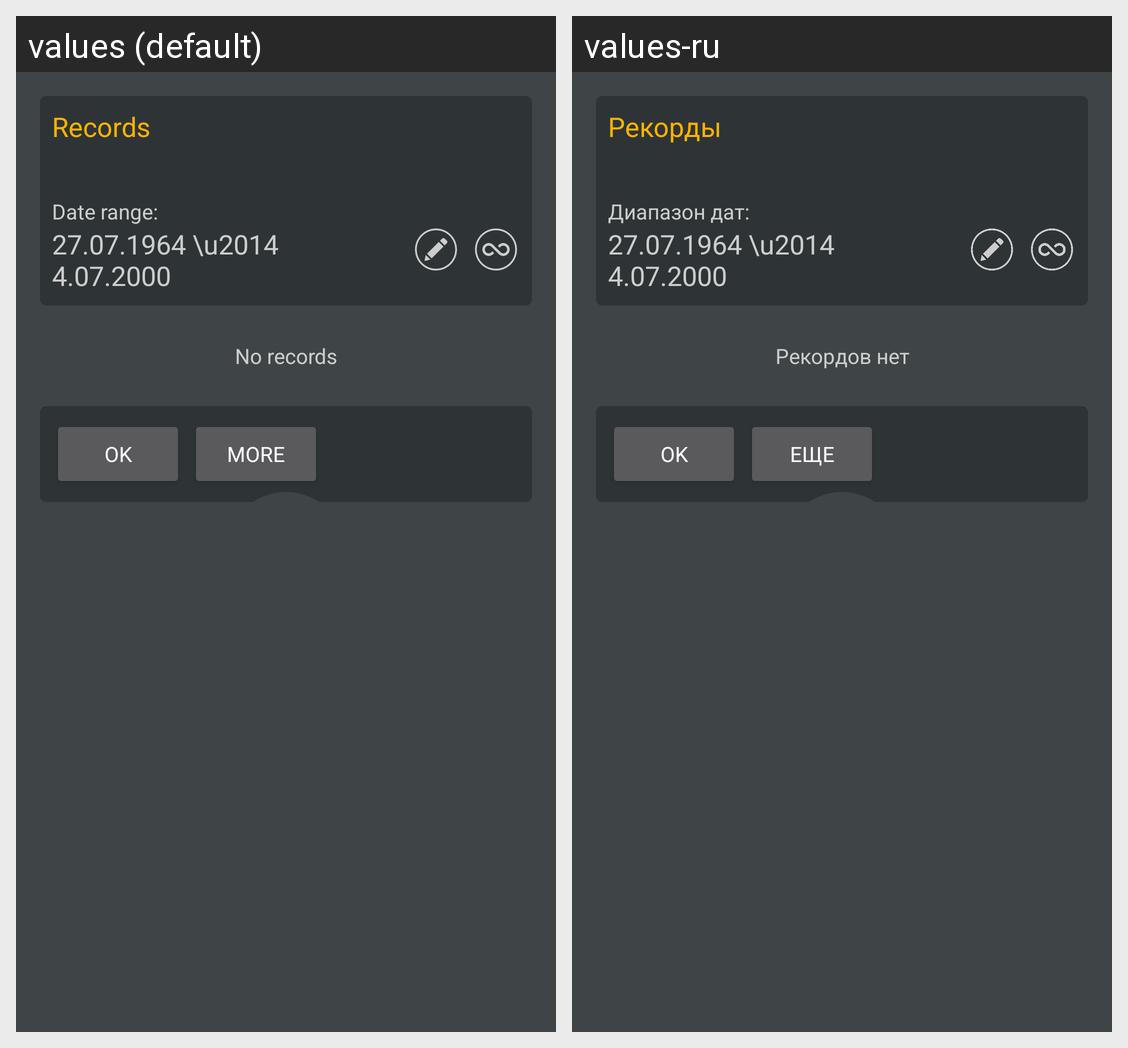

Translations of the strings shown on this Android screen, per locale in the grid:
Android screen res/layout/activity_records.xml rendered under 2 locales, left to right: values (default), values-ru. Device: Nexus 5 (rendered at 1080×1920; each locale shown at half size, 540×960, under a caption strip naming it); theme AppTheme.NoActionBar.
Strings drawn on this screen, with the default value and each locale's value (text and hints the layout hard-codes, and strings that could not be matched under every locale, appear in the picture but are not listed):

title_statistics_records
  values: Records
  values-ru: Рекорды

title_date_range
  values: Date range:
  values-ru: Диапазон дат:

message_no_records
  values: No records
  values-ru: Рекордов нет

button_title_ok
  values: OK
  values-ru: OK  [not translated; the default value is used]

button_title_more
  values: More
  values-ru: Еще
